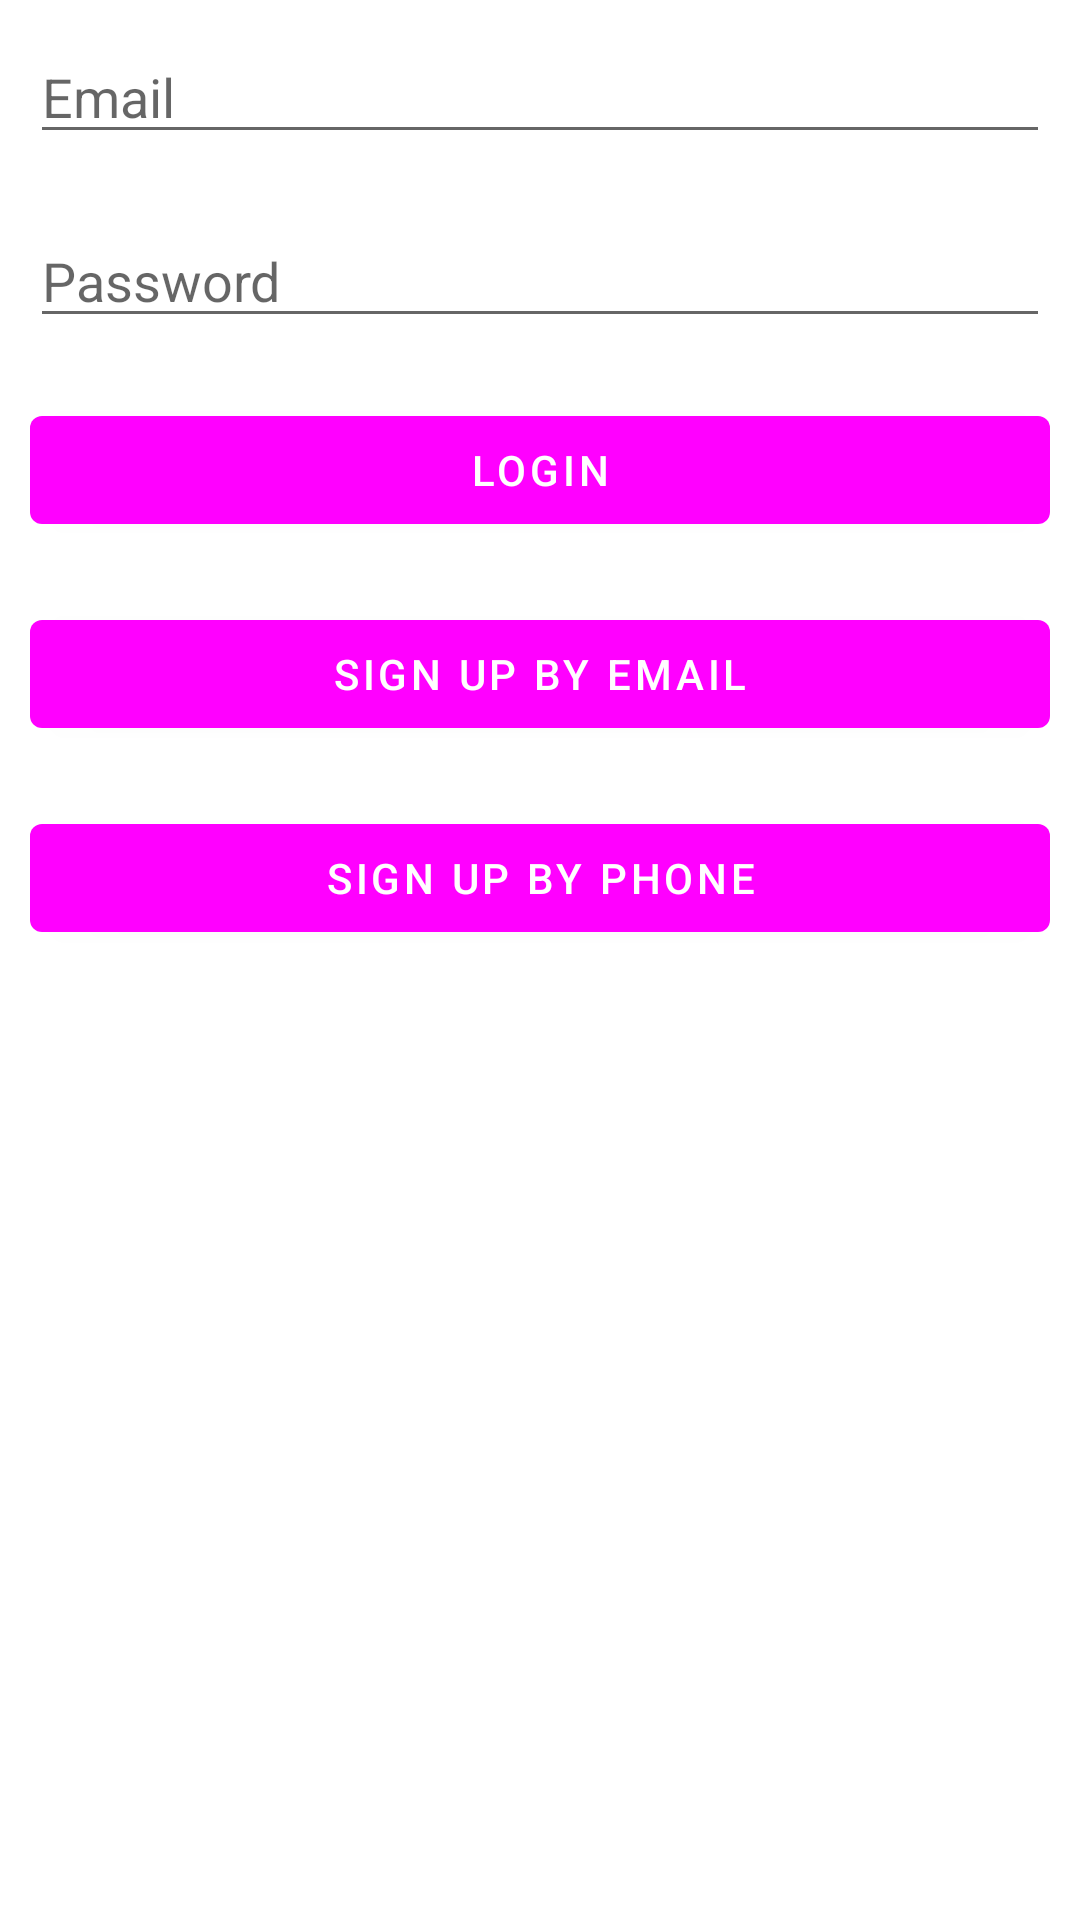

The Android layout XML behind this screen, and the referenced resources:
<!-- AndroidManifest.xml: application theme Theme.OrderApp -->
<!-- res/layout/activity_login.xml -->
<?xml version="1.0" encoding="utf-8"?>
<LinearLayout xmlns:android="http://schemas.android.com/apk/res/android"
    xmlns:app="http://schemas.android.com/apk/res-auto"
    xmlns:tools="http://schemas.android.com/tools"
    android:layout_width="match_parent"
    android:layout_height="match_parent"
    android:orientation="vertical"
    tools:context=".LoginActivity">

    <EditText
        android:hint="Email"
        android:id="@+id/login_et_email"
        android:layout_width="match_parent"
        android:layout_height="wrap_content"
        android:layout_margin="10dp"
        android:inputType="textAutoComplete"/>

    <EditText
        android:hint="Password"
        android:id="@+id/login_et_password"
        android:layout_width="match_parent"
        android:layout_height="wrap_content"
        android:layout_margin="10dp"
        android:inputType="textWebPassword"/>

    <com.google.android.material.button.MaterialButton
        android:layout_width="match_parent"
        android:layout_margin="10dp"
        android:text="@string/login"
        android:onClick="login"
        android:layout_height="wrap_content"/>

    <com.google.android.material.button.MaterialButton
        android:layout_width="match_parent"
        android:layout_margin="10dp"
        android:text="@string/sign_up_by_email"
        android:onClick="openRegister"
        android:layout_height="wrap_content"/>
    <com.google.android.material.button.MaterialButton
        android:layout_width="match_parent"
        android:layout_margin="10dp"
        android:text="@string/sign_up_by_phone"
        android:onClick="openPhoneRegister"
        android:layout_height="wrap_content"/>

</LinearLayout>
<!-- resources referenced by this layout -->
<resources>
  <string name="login">Login</string>
  <string name="sign_up_by_email">Sign Up By email</string>
  <string name="sign_up_by_phone">Sign Up By Phone</string>
  <style name="Theme.OrderApp" parent="Theme.MaterialComponents.DayNight.DarkActionBar">
          
          <item name="colorPrimary">@color/red</item>
          <item name="colorPrimaryVariant">@color/red_</item>
          <item name="colorOnPrimary">@color/white</item>
          
          <item name="colorSecondary">@color/teal_200</item>
          <item name="colorSecondaryVariant">@color/teal_700</item>
          <item name="colorOnSecondary">@color/black</item>
          
          <item name="android:statusBarColor" tools:targetApi="l">?attr/colorPrimaryVariant</item>
          <item name="android:textColor">@color/white</item>        
      </style>
  <color name="white">#FFFFFFFF</color>
  <color name="teal_200">#FF03DAC5</color>
  <color name="teal_700">#FF018786</color>
  <color name="black">#FF000000</color>
</resources>
